Run: headless pygame with SDL's dummy video driver; simulated clock (each Clock.tick advances the game by its frame time, no real sleeping); random seed 0; keys injected as events and as key.get_pressed() state; mouse plan: one left click at the window centre at the start of phase 2, then a move to the lower-right quarter at the start of phase 3.
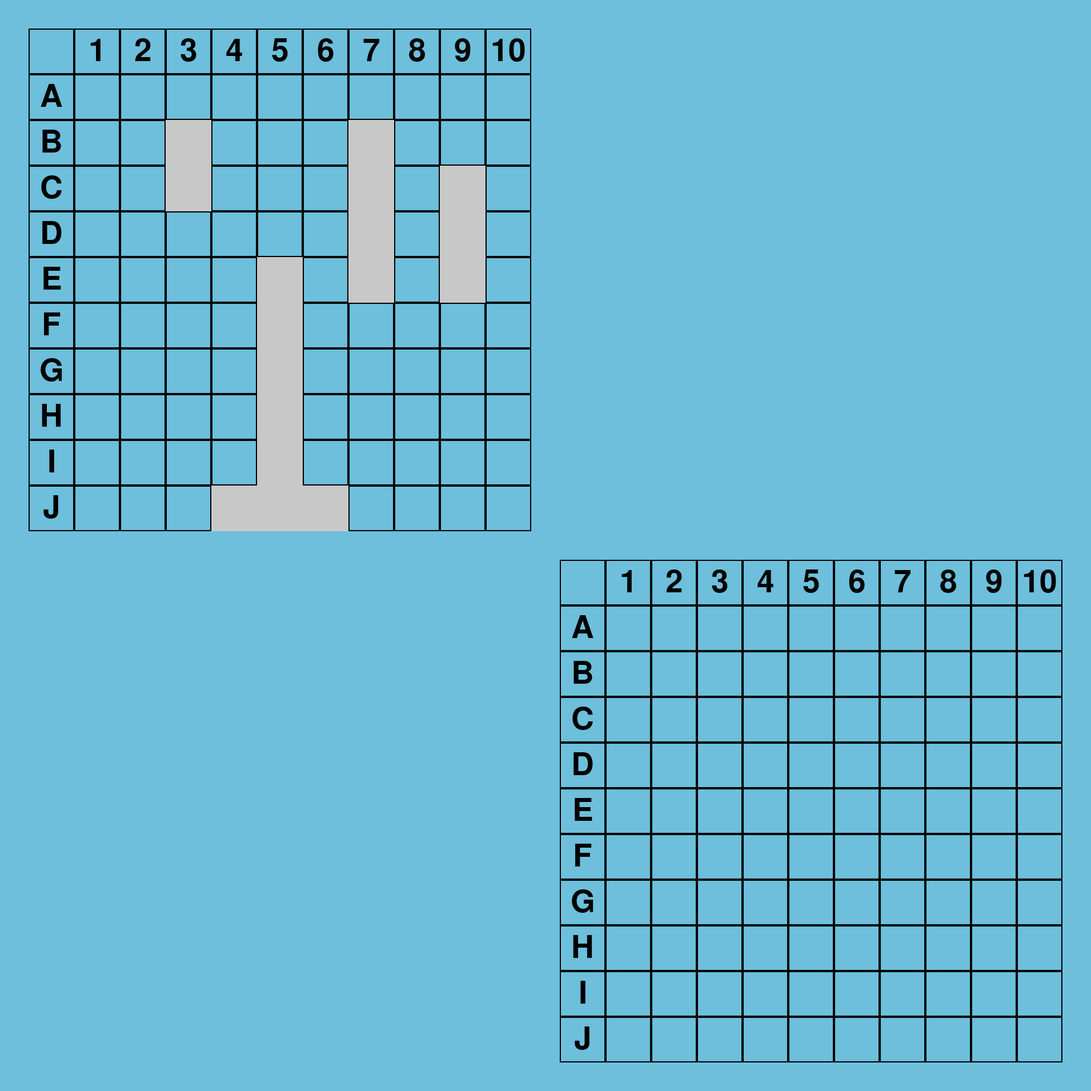
Frame 1 of 4 · flips 1–60 · no input
Frame 2 of 4 · flips 61–180 · clicked the window centre · tapped SPACE, RETURN · held RIGHT (→), D · screen unchanged from frame 1, image omitted
Frame 3 of 4 · flips 181–300 · moved the mouse to the lower-right quarter · held DOWN (↓), S · screen unchanged from frame 2, image omitted
Frame 4 of 4 · flips 301–420 · held LEFT (←), A, UP (↑), W · screen unchanged from frame 3, image omitted

The pygame program that drew these frames:

import pygame
import pygame.draw as draw
import random

BOX_WIDTH = 80
BORDER = 50

BLACK = (0, 0, 0)
RED = (255, 0, 0)
DARK_GRAY = (150, 150, 150)
LIGHT_GRAY = (200, 200, 200)


def generate_ships():
    ships = []
    ships.append(['Carrier', 5, pick_ship_coords(5, ships)])
    ships.append(['Battleship', 4, pick_ship_coords(4, ships)])
    ships.append(['Destroyer', 3, pick_ship_coords(3, ships)])
    ships.append(['Submarine', 3, pick_ship_coords(3, ships)])
    ships.append(['Patrol Boat', 2, pick_ship_coords(2, ships)])
    return ships


def pick_ship_coords(ship_len, ships):
    while True:
        coords = []
        x_start = random.choice(range(1, 11))
        y_start = random.choice(range(1, 11))
        if check_hit(ships, (x_start, y_start))[0]:
            continue
        coords.append((x_start, y_start))
        dir = random.choice([(1, 0), (-1, 0), (0, 1), (0, -1)])
        for _ in range(1, ship_len):
            coord = coords[-1][0] + dir[0], coords[-1][1] + dir[1]
            if (coord[0] > 10 or coord[0] < 1
                or coord[1] > 10 or coord[1] < 1
                or check_hit(ships, coord)[0]):
                break
            coords.append(coord)
        if len(coords) == ship_len:
            return coords


def check_hit(ships, shot_coord):
    for ship in ships:
        if ship[1] > 0:
            for ship_coord in ship[2]:
                if ship_coord == shot_coord:
                    return (True, ship)
    return (False, None)


def draw_shots(x_start_, y_start_, shots, color):
    for coord in shots:
        x_coord, y_coord = coord
        x_corner = x_start_ + BOX_WIDTH * x_coord
        y_corner = y_start_ + BOX_WIDTH * y_coord
        draw.line(screen, color,
                  (x_corner + BOX_WIDTH / 4, y_corner + BOX_WIDTH / 4),
                  (x_corner + BOX_WIDTH * 3/4, y_corner + BOX_WIDTH * 3/4),
                  width=4)
        draw.line(screen, color,
                  (x_corner + BOX_WIDTH / 4, y_corner + BOX_WIDTH * 3/4),
                  (x_corner + BOX_WIDTH * 3/4, y_corner + BOX_WIDTH / 4),
                  width=4)


def draw_grid(x_start, y_start, hits, misses, ships, show_ships):
    for x in range(11):
        for y in range(11):
            x_corner = x_start + BOX_WIDTH * x
            y_corner = y_start + BOX_WIDTH * y
            rect = pygame.Rect(x_corner, y_corner, BOX_WIDTH, BOX_WIDTH)
            draw.rect(screen, BLACK, rect, width=2)

            # Column labels
            if x == 0 and y != 0:
                text = font.render(f'{y}', True, BLACK)
                text_rect = text.get_rect(center=(y_corner + BOX_WIDTH / 2,
                                                  x_corner + BOX_WIDTH / 2))
                screen.blit(text, text_rect)

            # Row labels
            if y == 0 and x != 0:
                text = font.render(f'{chr(64 + x)}', True, BLACK)
                text_rect = text.get_rect(center=(y_corner + BOX_WIDTH / 2,
                                                  x_corner + BOX_WIDTH / 2))
                screen.blit(text, text_rect)

    for ship in ships:
        for coord in ship[2]:
            x, y = coord
            x_corner = x_start + BOX_WIDTH * x
            y_corner = y_start + BOX_WIDTH * y
            rect = pygame.Rect(x_corner, y_corner, BOX_WIDTH, BOX_WIDTH)
            if ship[1]:
                if show_ships:
                    draw.rect(screen, LIGHT_GRAY, rect)
            else:
                draw.rect(screen, DARK_GRAY, rect)

    draw_shots(x_start, y_start, hits, RED)
    draw_shots(x_start, y_start, misses, BLACK)


def get_coord(mouse_pos, grid_corner):
    mouse_x, mouse_y = mouse_pos
    grid_x, grid_y = grid_corner
    if not (grid_x + BOX_WIDTH < mouse_x < grid_x + BOX_WIDTH * 11
            and grid_y + BOX_WIDTH< mouse_y < grid_y + BOX_WIDTH * 11):
        return None
    return ((mouse_x - grid_x) // BOX_WIDTH, (mouse_y - grid_y) // BOX_WIDTH)


def bot_move():
    while True:
        shot_x = random.choice(range(1, 11))
        shot_y = random.choice(range(1, 11))
        selected_coord = shot_x, shot_y
        if selected_coord in p_hits + p_misses:
            continue
        is_hit, hit_ship = check_hit(p_ships, selected_coord)
        if is_hit:
            p_hits.append(selected_coord)
            hit_ship[1] -= 1
        else:
            p_misses.append(selected_coord)
        break


if __name__ == "__main__":
    pygame.init()

    pygame.display.set_caption("Battleship")

    screen = pygame.display.set_mode((1910, 1910))
    p_board_pos = BORDER, BORDER
    op_board_pos = BORDER * 2 + BOX_WIDTH * 11, BORDER * 2 + BOX_WIDTH * 11

    pygame.font.init()
    font = pygame.font.SysFont(None, BOX_WIDTH)

    p_ships = generate_ships()
    op_ships = generate_ships()

    p_hits = []
    p_misses = []
    op_hits = []
    op_misses = []
    
    is_player_turn = random.choice((True, False))

    while True:
        for event in pygame.event.get():
            if event.type == pygame.QUIT:
                pygame.quit()
                exit()
            elif event.type == pygame.MOUSEBUTTONDOWN:
                if is_player_turn:
                    if pygame.mouse.get_pressed()[0]:
                        selected_coord = get_coord(pygame.mouse.get_pos(),
                                                   op_board_pos)
                        if selected_coord not in op_hits + op_misses:
                            if selected_coord:
                                is_hit, hit_ship = check_hit(op_ships,
                                                             selected_coord)
                                if is_hit:
                                    op_hits.append(selected_coord)
                                    hit_ship[1] -= 1
                                else:
                                    op_misses.append(selected_coord)
                                is_player_turn = not is_player_turn

        if not is_player_turn:
            bot_move()
            is_player_turn = not is_player_turn


        screen.fill((109, 191, 219))
        draw_grid(p_board_pos[0], p_board_pos[1],
                  p_hits, p_misses, p_ships, True)
        draw_grid(op_board_pos[0], op_board_pos[1],
                  op_hits, op_misses, op_ships, False)
        pygame.display.flip()
